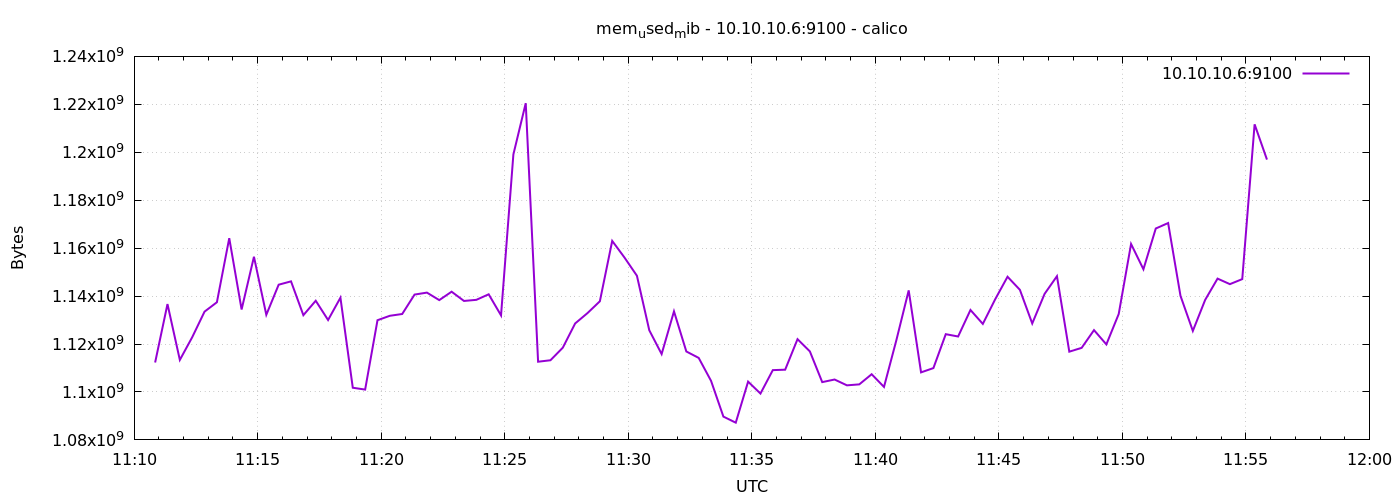

Values plotted in this chart, from the file beside it:
1776769851	1112285184
1776769881	1136668672
1776769911	1113366528
1776769941	1122816000
1776769971	1133510656
1776770001	1137426432
1776770031	1164152832
1776770061	1134399488
1776770091	1156407296
1776770121	1132187648
1776770151	1144745984
1776770181	1146142720
1776770211	1132032000
1776770241	1138057216
1776770271	1130016768
1776770301	1139322880
1776770331	1101762560
1776770361	1100992512
1776770391	1129930752
1776770421	1131782144
1776770451	1132523520
1776770481	1140625408
1776770511	1141448704
1776770541	1138323456
1776770571	1141829632
1776770601	1137971200
1776770631	1138429952
1776770661	1140740096
1776770691	1131954176
1776770721	1199108096
1776770751	1220481024
1776770781	1112616960
1776770811	1113227264
1776770841	1118474240
1776770871	1128579072
1776770901	1132908544
1776770931	1137831936
1776770961	1163010048
1776770991	1156030464
1776771021	1148477440
1776771051	1125744640
1776771081	1115815936
1776771111	1133625344
1776771141	1116889088
1776771171	1114206208
1776771201	1104629760
1776771231	1089716224
1776771261	1087176704
1776771291	1104310272
1776771321	1099329536
1776771351	1109106688
1776771381	1109291008
1776771411	1122017280
1776771441	1116917760
1776771471	1104105472
1776771501	1105190912
1776771531	1102761984
1776771561	1103167488
1776771591	1107398656
1776771621	1102098432
1776771651	1121579008
... 30 more rows
